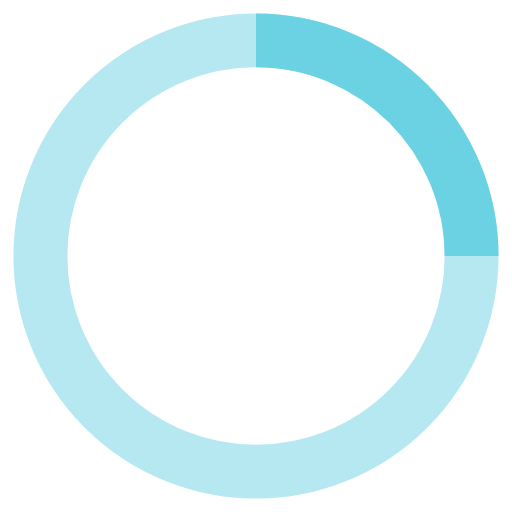
t = 0.00 s
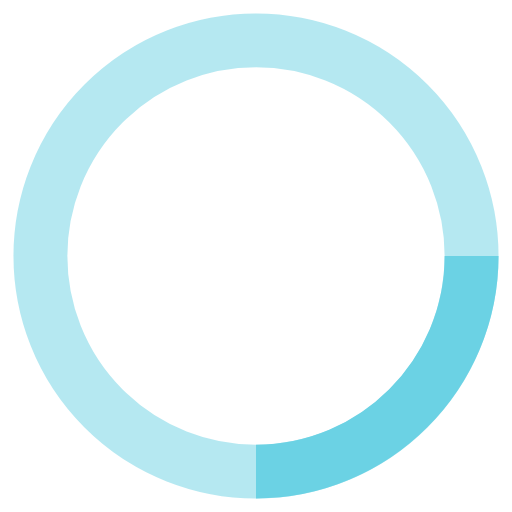
t = 0.25 s
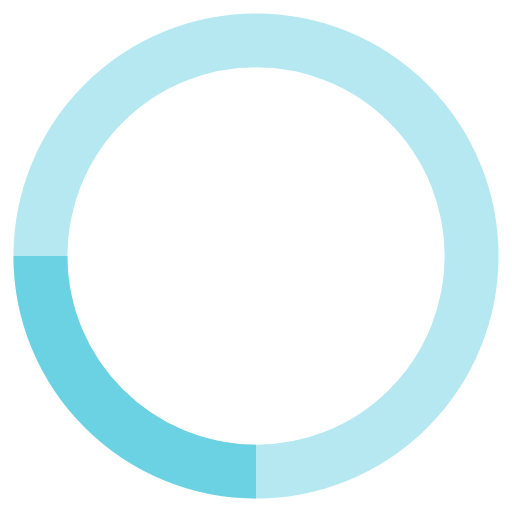
t = 0.50 s
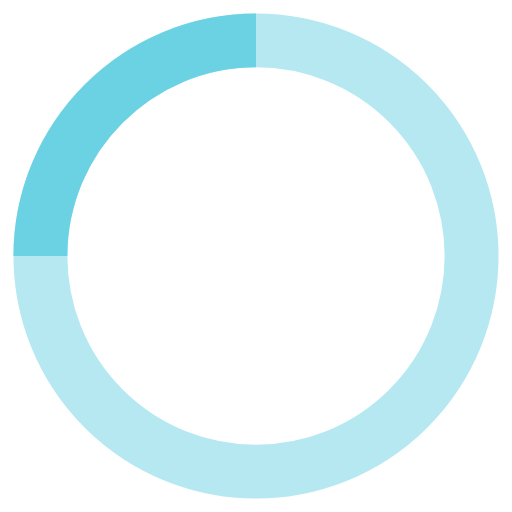
t = 0.75 s

The animated SVG that drew these frames (rendered in a browser with its animation timeline set to each time). Animation: 1 SMIL element (animateTransform=1); one cycle of 1.00 s, repeats indefinitely.

<svg width="38" height="38" viewBox="0 0 38 38" xmlns="http://www.w3.org/2000/svg" stroke="#6BD2E4">
    <g fill="none" fill-rule="evenodd">
	    <g transform="translate(1 1)" stroke-width="2">
    	    <circle stroke-opacity=".5" cx="18" cy="18" r="16" stroke-width="4"/>
    	    <path d="M34,18c0-8.8-7.2-16-16-16" stroke-width="4">
                <animateTransform
                    type="rotate"
                    fill="remove"
                    attributeName="transform"
                    accumulate="none"
                    dur="1s"
                    additive="replace"
                    from="0 18 18"
                    to="360 18 18"
                    restart="always"
                    calcMode="linear"
                    repeatCount="indefinite">
                </animateTransform>
            </path>
        </g>
    </g>
</svg>
